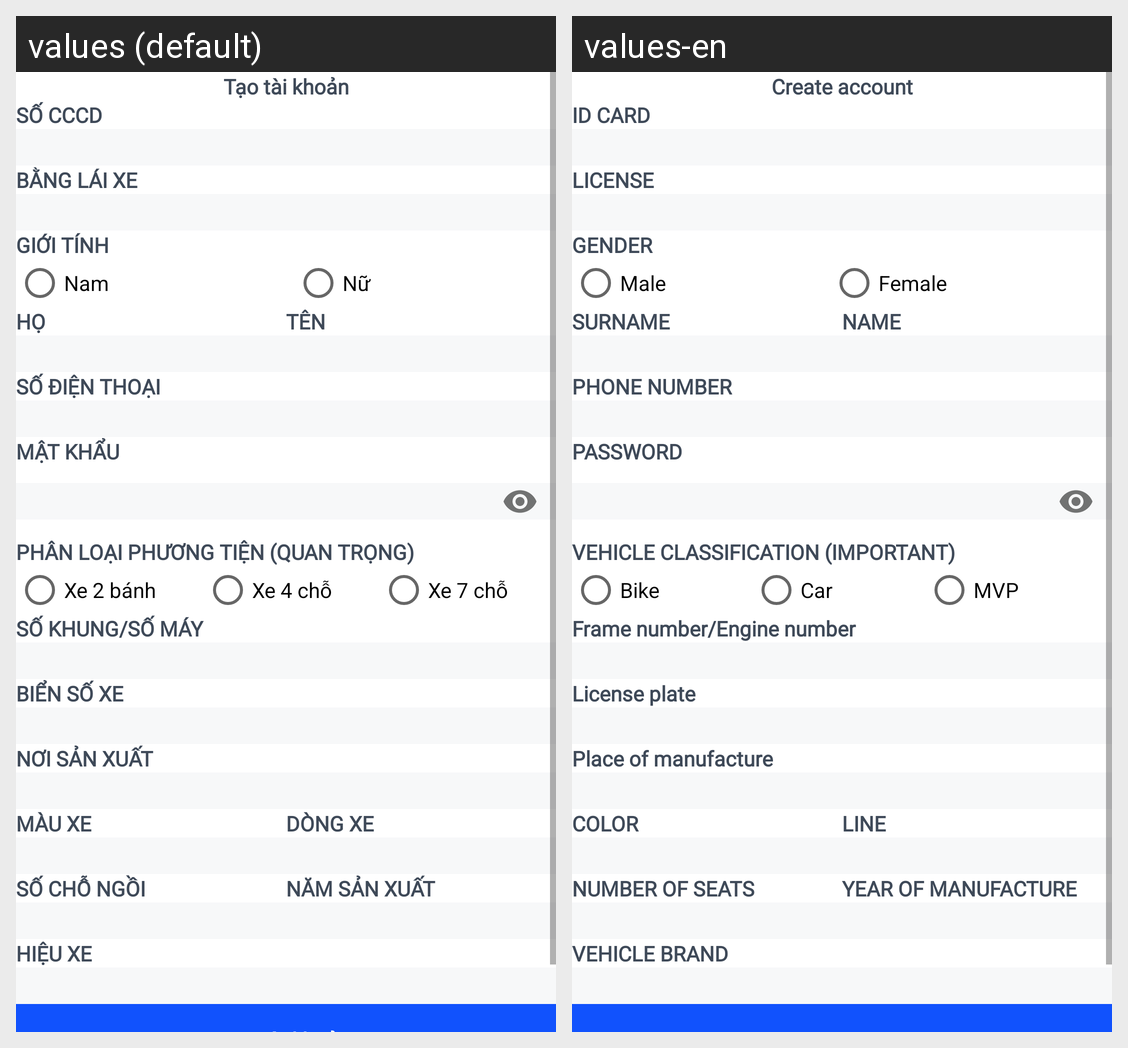

The Android screen above is rendered under two locales of the same app. Produce the string resources it draws, with the default and per-locale values.
Android screen res/layout/activity_signup_driver.xml rendered under 2 locales, left to right: values (default), values-en. Device: Nexus 5 (rendered at 1080×1920; each locale shown at half size, 540×960, under a caption strip naming it); theme Theme.XePartnerApp.
Strings drawn on this screen, with the default value and each locale's value (text and hints the layout hard-codes, and strings that could not be matched under every locale, appear in the picture but are not listed):

CreateAccount
  values: Tạo tài khoản
  values-en: Create account

IDCard
  values: SỐ CCCD
  values-en: ID CARD

License
  values: BẰNG LÁI XE
  values-en: LICENSE

Gender
  values: GIỚI TÍNH
  values-en: GENDER

Male
  values: Nam
  values-en: Male

Female
  values: Nữ
  values-en: Female

Surname
  values: HỌ
  values-en: SURNAME

Name
  values: TÊN
  values-en: NAME

PhoneNum
  values: SỐ ĐIỆN THOẠI
  values-en: PHONE NUMBER

Password
  values: MẬT KHẨU
  values-en: PASSWORD

Classify
  values: PHÂN LOẠI PHƯƠNG TIỆN (QUAN TRỌNG)
  values-en: VEHICLE CLASSIFICATION (IMPORTANT)

Bike
  values: Xe 2 bánh
  values-en: Bike

Car
  values: Xe 4 chỗ
  values-en: Car

MVP
  values: Xe 7 chỗ
  values-en: MVP

MachineNumber
  values: SỐ KHUNG/SỐ MÁY
  values-en: Frame number/Engine number

LicensePlate
  values: BIỂN SỐ XE
  values-en: License plate

PlaceOfManufacture
  values: NƠI SẢN XUẤT
  values-en: Place of manufacture

Color
  values: MÀU XE
  values-en: COLOR

Line
  values: DÒNG XE
  values-en: LINE

NumberOfSeats
  values: SỐ CHỖ NGỒI
  values-en: NUMBER OF SEATS

YearOfManufacture
  values: NĂM SẢN XUẤT
  values-en: YEAR OF MANUFACTURE

VehicleBrand
  values: HIỆU XE
  values-en: VEHICLE BRAND
